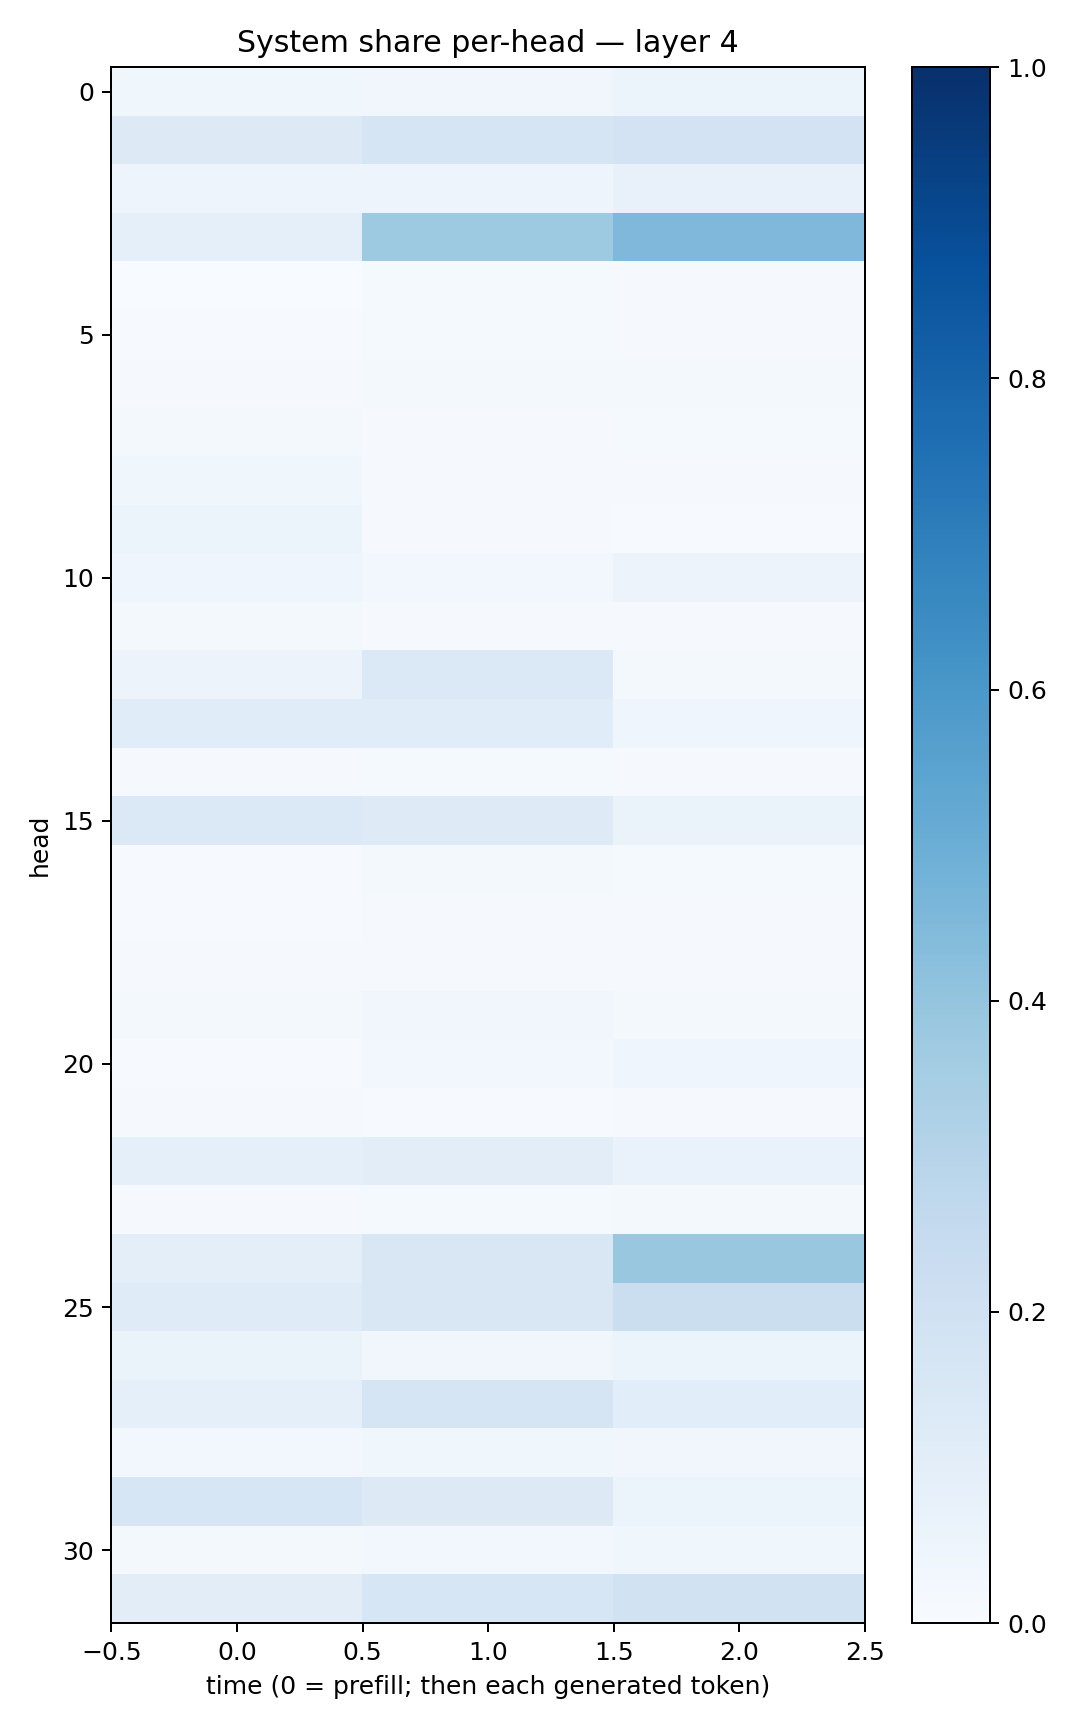

Values plotted in this chart, from the file beside it:
0.03741905, 0.03495467, 0.05348241
0.1273, 0.1678, 0.1802
0.048, 0.04951, 0.07752
0.09121, 0.3741, 0.4507
0.003691, 0.01307, 0.009034
0.005639, 0.01321, 0.009326
0.01096, 0.02247, 0.01822
0.01711, 0.008642, 0.01532
0.03705, 0.008214, 0.01002
0.06159, 0.01021, 0.007761
0.04294, 0.02639, 0.05676
0.02137, 0.01063, 0.009691
0.0578, 0.1379, 0.0162
0.114, 0.114, 0.0426
0.00861, 0.01251, 0.01061
0.1384, 0.123, 0.06403
0.007402, 0.0204, 0.01527
0.007158, 0.01107, 0.01029
0.009592, 0.01157, 0.01113
0.01947, 0.035, 0.01824
0.005321, 0.02569, 0.04312
0.01085, 0.006669, 0.008229
0.08743, 0.1018, 0.06865
0.009613, 0.01351, 0.01717
0.1009, 0.1521, 0.3848
0.1187, 0.152, 0.2196
0.06364, 0.03461, 0.05363
0.09109, 0.1685, 0.1067
0.02358, 0.0354, 0.03198
0.1564, 0.1268, 0.05883
0.01599, 0.03034, 0.03889
0.1047, 0.1603, 0.1876
